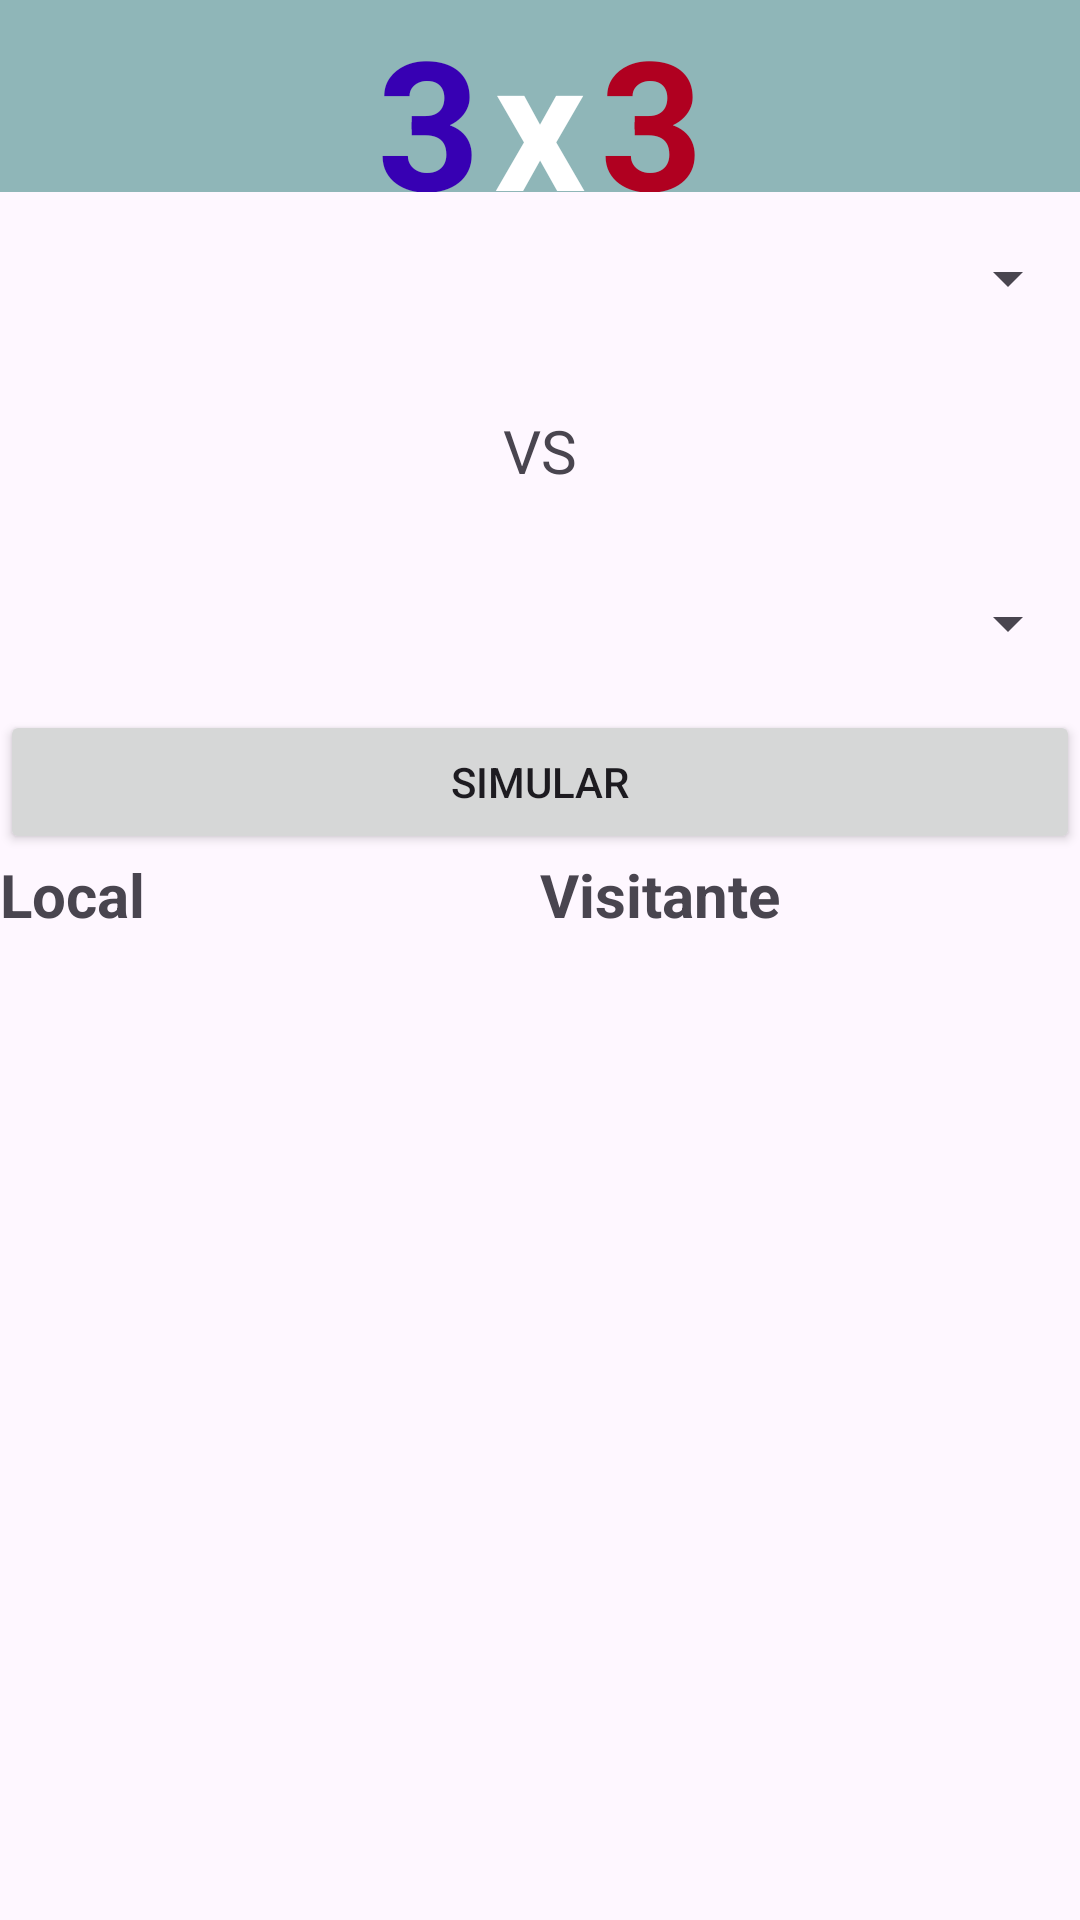

Layout XML and referenced resources for this Android screen:
<!-- AndroidManifest.xml: application theme Theme.GestorNBA -->
<!-- res/layout/activity_main.xml -->
<?xml version="1.0" encoding="utf-8"?>
<LinearLayout xmlns:android="http://schemas.android.com/apk/res/android"
    xmlns:app="http://schemas.android.com/apk/res-auto"
    xmlns:tools="http://schemas.android.com/tools"
    android:id="@+id/main"
    android:layout_width="match_parent"
    android:layout_height="match_parent"
    android:orientation="vertical"
    android:textAlignment="center"
    tools:context=".MainActivity">

    <LinearLayout
        android:layout_width="match_parent"
        android:layout_height="0dp"
        android:layout_weight="10"
        android:background="#8FB6B8"
        android:orientation="horizontal">

        <TextView
            android:id="@+id/textView2"
            android:layout_width="0dp"
            android:layout_height="match_parent"
            android:layout_weight="40"
            android:text="3"
            android:textAlignment="textEnd"
            android:textColor="@color/design_default_color_primary_variant"
            android:textSize="60sp"
            android:textStyle="bold" />

        <TextView
            android:id="@+id/textView3"
            android:layout_width="0dp"
            android:layout_height="match_parent"
            android:layout_weight="10"
            android:text="x"
            android:textAlignment="center"
            android:textColor="@color/white"
            android:textSize="60sp"
            android:textStyle="bold" />

        <TextView
            android:id="@+id/textView4"
            android:layout_width="0dp"
            android:layout_height="match_parent"
            android:layout_weight="30"
            android:text="3"
            android:textColor="@color/design_default_color_error"
            android:textSize="60sp"
            android:textStyle="bold" />

        <androidx.appcompat.widget.Toolbar
            android:id="@+id/barra"
            android:layout_width="0dp"
            android:layout_height="wrap_content"
            android:layout_gravity="center_vertical"
            android:layout_weight="10"
            android:background="#8EB5B7"
            android:minHeight="?attr/actionBarSize"
            android:theme="?attr/actionBarTheme" />
    </LinearLayout>

    <LinearLayout
        android:layout_width="match_parent"
        android:layout_height="0dp"
        android:layout_gravity="center_vertical"
        android:layout_weight="90"
        android:orientation="vertical">

        <LinearLayout
            android:layout_width="match_parent"
            android:layout_height="0dp"
            android:layout_weight="30"
            android:orientation="vertical">

            <Spinner
                android:id="@+id/equipo1"
                android:layout_width="match_parent"
                android:layout_height="0dp"
                android:layout_weight="1" />

            <TextView
                android:id="@+id/textView"
                android:layout_width="match_parent"
                android:layout_height="0dp"
                android:layout_weight="1"
                android:gravity="center"
                android:text="VS"
                android:textAlignment="center"
                android:textSize="20sp" />

            <Spinner
                android:id="@+id/equipo2"
                android:layout_width="match_parent"
                android:layout_height="0dp"
                android:layout_weight="1" />

        </LinearLayout>

        <LinearLayout
            android:layout_width="match_parent"
            android:layout_height="0dp"
            android:layout_weight="70"
            android:orientation="vertical">

            <Button
                android:id="@+id/simularB"
                android:layout_width="match_parent"
                android:layout_height="wrap_content"
                android:text="Simular" />

            <LinearLayout
                android:layout_width="match_parent"
                android:layout_height="match_parent"
                android:orientation="horizontal">

                <LinearLayout
                    android:layout_width="0dp"
                    android:layout_height="match_parent"
                    android:layout_weight="1"
                    android:orientation="vertical">

                    <TextView
                        android:id="@+id/equipo1nombre"
                        android:layout_width="match_parent"
                        android:layout_height="wrap_content"
                        android:text="Local"
                        android:textSize="20sp"
                        android:textStyle="bold" />

                    <ListView
                        android:id="@+id/plantilla1"
                        android:layout_width="match_parent"
                        android:layout_height="match_parent" />
                </LinearLayout>

                <LinearLayout
                    android:layout_width="0dp"
                    android:layout_height="match_parent"
                    android:layout_weight="1"
                    android:orientation="vertical">

                    <TextView
                        android:id="@+id/equipo2nombre"
                        android:layout_width="match_parent"
                        android:layout_height="wrap_content"
                        android:text="Visitante"
                        android:textSize="20sp"
                        android:textStyle="bold" />

                    <ListView
                        android:id="@+id/plantilla2"
                        android:layout_width="match_parent"
                        android:layout_height="match_parent" />
                </LinearLayout>
            </LinearLayout>

        </LinearLayout>

    </LinearLayout>
</LinearLayout>
<!-- resources referenced by this layout -->
<resources>
  <style name="Theme.GestorNBA" parent="Base.Theme.GestorNBA" />
  <style name="Base.Theme.GestorNBA" parent="Theme.Material3.DayNight.NoActionBar">
          
          
      </style>
  <!-- not gathered from this repository: default colours our renderer supplied (Android Studio template values) -->
  <color name="white">#FFFFFFFF</color>
</resources>
